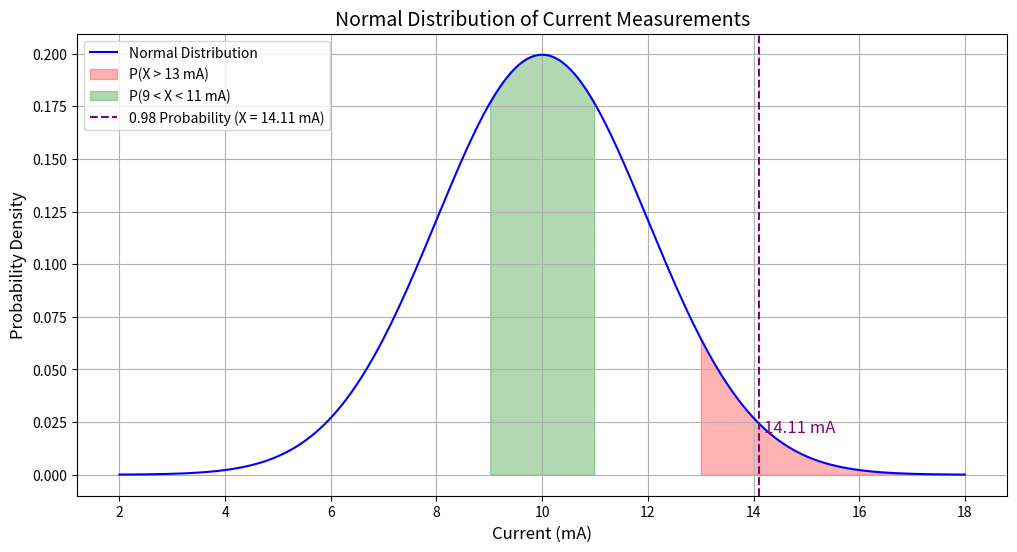

Python code for this plot:
import numpy as np
import matplotlib.pyplot as plt
from scipy.stats import norm

# Given parameters
mean = 10  # Mean of the distribution
std_dev = 2  # Standard deviation (square root of variance)

# 1. Probability that current exceeds 13 mA
z_score_13 = (13 - mean) / std_dev
prob_exceed_13 = 1 - norm.cdf(z_score_13)

print(f"Probability that the current exceeds 13 mA: {prob_exceed_13:.4f}")

# 2. Probability that current is between 9 and 11 mA
z_score_9 = (9 - mean) / std_dev
z_score_11 = (11 - mean) / std_dev

prob_between_9_11 = norm.cdf(z_score_11) - norm.cdf(z_score_9)
print(f"Probability that the current is between 9 and 11 mA: {prob_between_9_11:.4f}")

# 3. Current measurement with probability of 0.98
z_value_98 = norm.ppf(0.98)
current_98 = mean + z_value_98 * std_dev

print(f"The current measurement with a probability of 0.98: {current_98:.4f} mA")

# Visualization
z_values = np.linspace(mean - 4*std_dev, mean + 4*std_dev, 1000)
pdf_values = norm.pdf(z_values, mean, std_dev)

plt.figure(figsize=(12, 6))
plt.plot(z_values, pdf_values, label='Normal Distribution', color='blue')

# Highlight area for P(X > 13)
plt.fill_between(z_values, 0, pdf_values, where=(z_values > 13), color='red', alpha=0.3, label='P(X > 13 mA)')

# Highlight area for P(9 < X < 11)
plt.fill_between(z_values, 0, pdf_values, where=(z_values > 9) & (z_values < 11), color='green', alpha=0.3, label='P(9 < X < 11 mA)')

# Annotate the plot for 98% probability
plt.axvline(x=current_98, color='purple', linestyle='--', label=f'0.98 Probability (X = {current_98:.2f} mA)')
plt.text(current_98 + 0.1, 0.02, f'{current_98:.2f} mA', fontsize=12, color='purple')

plt.title('Normal Distribution of Current Measurements', fontsize=14)
plt.xlabel('Current (mA)', fontsize=12)
plt.ylabel('Probability Density', fontsize=12)
plt.legend()
plt.grid(True)
plt.show()
